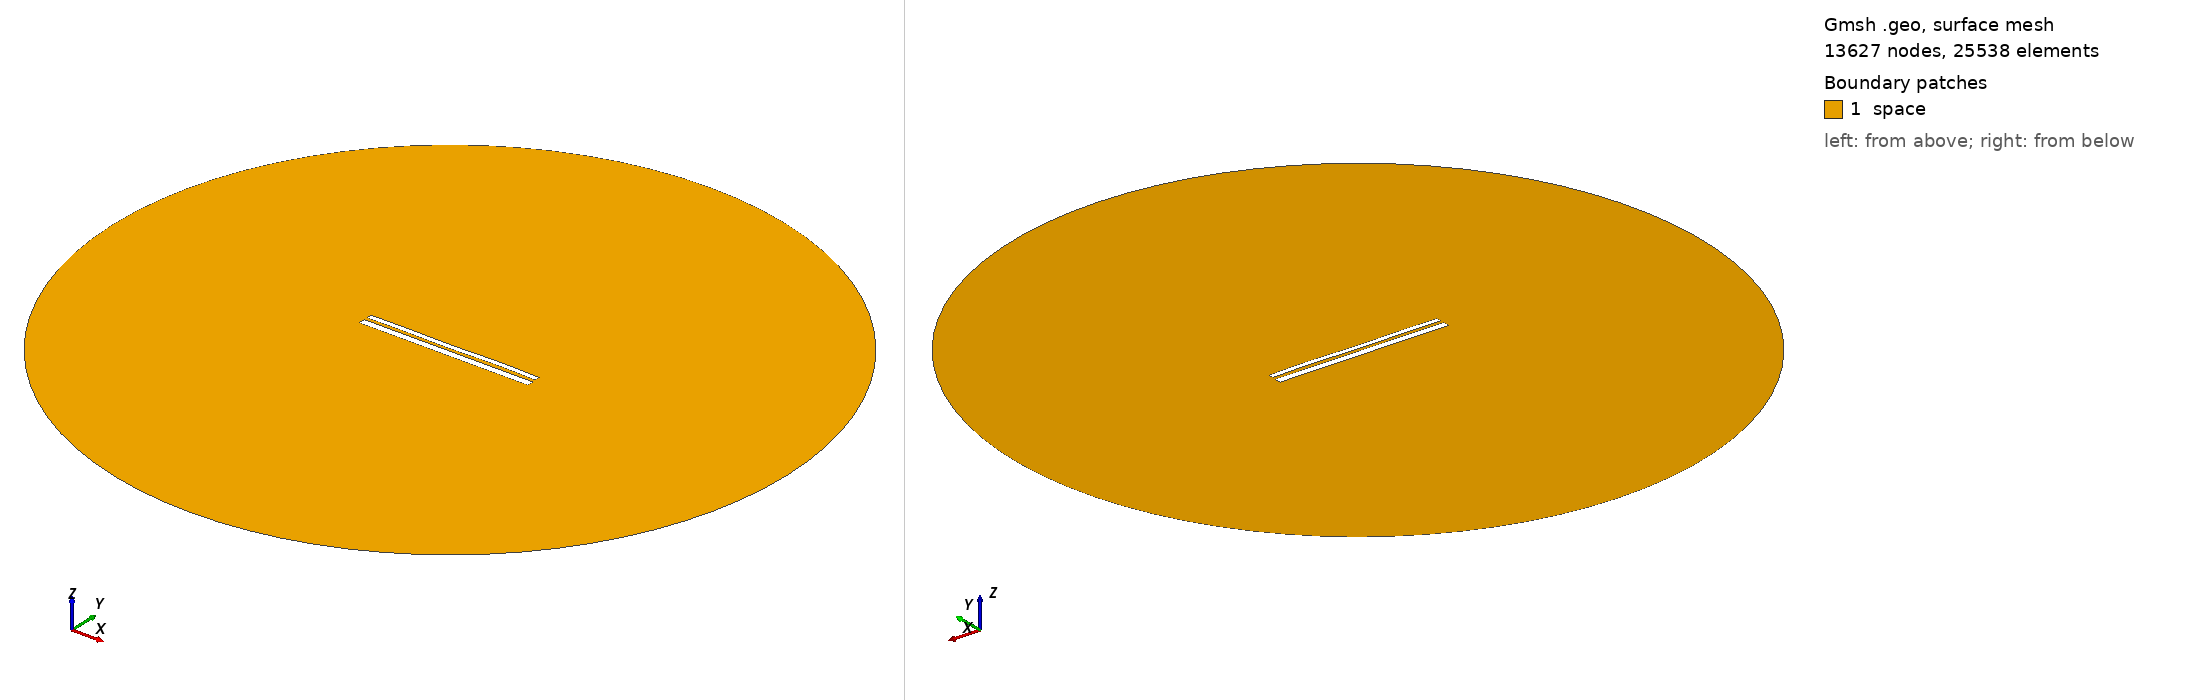

Gmsh geometry script, surface-meshed: 13627 nodes, 25538 surface elements. Boundary patches (legend numbers): 1 space. Left view from above one corner, right view from below the opposite corner. Legend entries are the model's physical surfaces. The drawing asked Gmsh for element sizes between 1% and 20% of the model's largest extent; the script's own settings can give other sizes.

=== 9935.geo (drawn) ===
//---------------------------------------
// Geometry kernel
//---------------------------------------

SetFactory("OpenCASCADE");



//---------------------------------------
// Parameters of the geometry
//---------------------------------------

// Overetch of the upper plate
overetch = 0.375;

// Distance between the plates
distance = 1.5;

// Discretization over the x axis (for the deformation)
nx = 50; 

// Length of the plate
L = 100 - overetch; 

// Number of modes
n = 4; 

// 1st mode coefficient
coeff(1) = 0.15;
beta(1) = 0.596864 * 3.1415926535 / L;

// 2nd mode coefficient
coeff(2) = 0.0;
beta(2) = 1.49418 * 3.1415926535 / L;

// 3rd mode coefficient
coeff(3) = -0.075;
beta(3) = 2.50025 * 3.1415926535 / L;

// 4th mode coefficient
coeff(4) = 0.15;
beta(4) = 3.49999 * 3.1415926535 / L;



//---------------------------------------
// Upper plate (deformed rectangle)
//---------------------------------------

// Coordiantes of the upper plate
xmin = -50;
xmax = 50 - overetch;

// Height of the upper plate
yheight = 4 - 2 * overetch;

// Indexes of the points
UpperID[] = {};
LowerID[] = {};
LeftID[] = {};
RightID[] = {};

// Point index
p = 1;

// Horizontal edges
For i In {1:nx}
    x = xmin + (i-1)*(xmax - xmin)/(nx-1);

    y_bottom = distance / 2 + overetch;
    For j In {1:n}
        C = (Cosh(beta(j)*L) + Cos(beta(j)*L)) / (Sinh(beta(j)*L) + Sin(beta(j)*L));
        y_bottom  = y_bottom + coeff(j) * (Cosh(beta(j)*(x+50)) - Cos(beta(j)*(x+50)) - C * (Sinh(beta(j)*(x+50)) - Sin(beta(j)*(x+50))));
    EndFor

    y_top = y_bottom + yheight;

    Point(p) = {x, y_top, 0, 1.0};
    UpperID[i] = p;
    p = p + 1;

    Point(p) = {x, y_bottom, 0, 1.0};
    LowerID[i] = p;
    p = p + 1;
EndFor

// Create point lists
UpperPts[] = {}; LowerPts[] = {};
For i In {1:nx}
  UpperPts[] += {UpperID[i]};
  LowerPts[] += {LowerID[i]};
EndFor

// Build splines
Spline(1) = {UpperPts[]};
Spline(2) = {LowerPts[]};
Line(3) = {LowerPts[nx-1], UpperPts[nx-1]};
Line(4) = {LowerPts[0], UpperPts[0]};

// Build the plane surface
Curve Loop(1) = {2, 3, -1, -4};
Plane Surface(1) = {1};



//---------------------------------------
// Lower plate (rectangle)
//---------------------------------------

// Vertices
Point(1001) = {-50, -1, 0, 1.0};
Point(1002) = { 50, -1, 0, 1.0};
Point(1003) = { 50,  -5, 0, 1.0};
Point(1004) = {-50,  -5, 0, 1.0};

// Edges
Line(5) = {1001, 1002};
Line(6) = {1002, 1003};
Line(7) = {1003, 1004};
Line(8) = {1004, 1001};

// Plane surface
Line Loop(2) = {5, 6, 7, 8};
Plane Surface(2) = {2}; 



//---------------------------------------
// Outer (fictious) boundary
//---------------------------------------

// Points
Point(1005) = {0, 0, 0};       // Center
Point(1006) = {200, 0, 0};     // Start point
Point(1007) = {0, 200, 0};     // 90 degrees
Point(1008) = {-200, 0, 0};    // 180 degrees
Point(1009) = {0, -200, 0};    // 270 degrees

// Circle arcs (each needs start, center, end)
Circle(9) = {1006, 1005, 1007};
Circle(10) = {1007, 1005, 1008};
Circle(11) = {1008, 1005, 1009};
Circle(12) = {1009, 1005, 1006};

// Plane surface for the entire domain
Curve Loop(3) = {9, 10, 11, 12};
Surface(3) = {3};

// Subtract the plates from the whole domain to obtain the actual domain where we want to solve the equations
BooleanDifference{ Surface{3}; Delete; }{ Surface{1}; Surface{2}; Delete; }




//---------------------------------------
// Transfinite Lines/Curves
//---------------------------------------

// Set the number of points on the boundaries
r = 7;

// Plates
Transfinite Curve {1, 2} = 50*r Using Progression 1;
Transfinite Curve {3, 4} = 2*r Using Progression 1;
Transfinite Line {5, 7} = 50*r Using Progression 1;
Transfinite Line {6, 8} = 2*r Using Progression 1;

// Outer boundary
Transfinite Line {9, 10, 11, 12} = 20 Using Progression 1;



//---------------------------------------
// Physical groups
//---------------------------------------                

// Physical curves (boundaries)
Physical Line("force_segment", 10) = {2};
Physical Line("upper_plate", 11) = {1, 3, 4};
Physical Line("lower_plate", 12) = {5, 6, 7, 8};
Physical Line("boundary", 20) = {9, 10, 11, 12};

// Physical Surfaces
Physical Surface("space", 30) = {3};



//---------------------------------------
// 6. Generate the Mesh
//---------------------------------------

// 2D mesh generation
Mesh 2;
